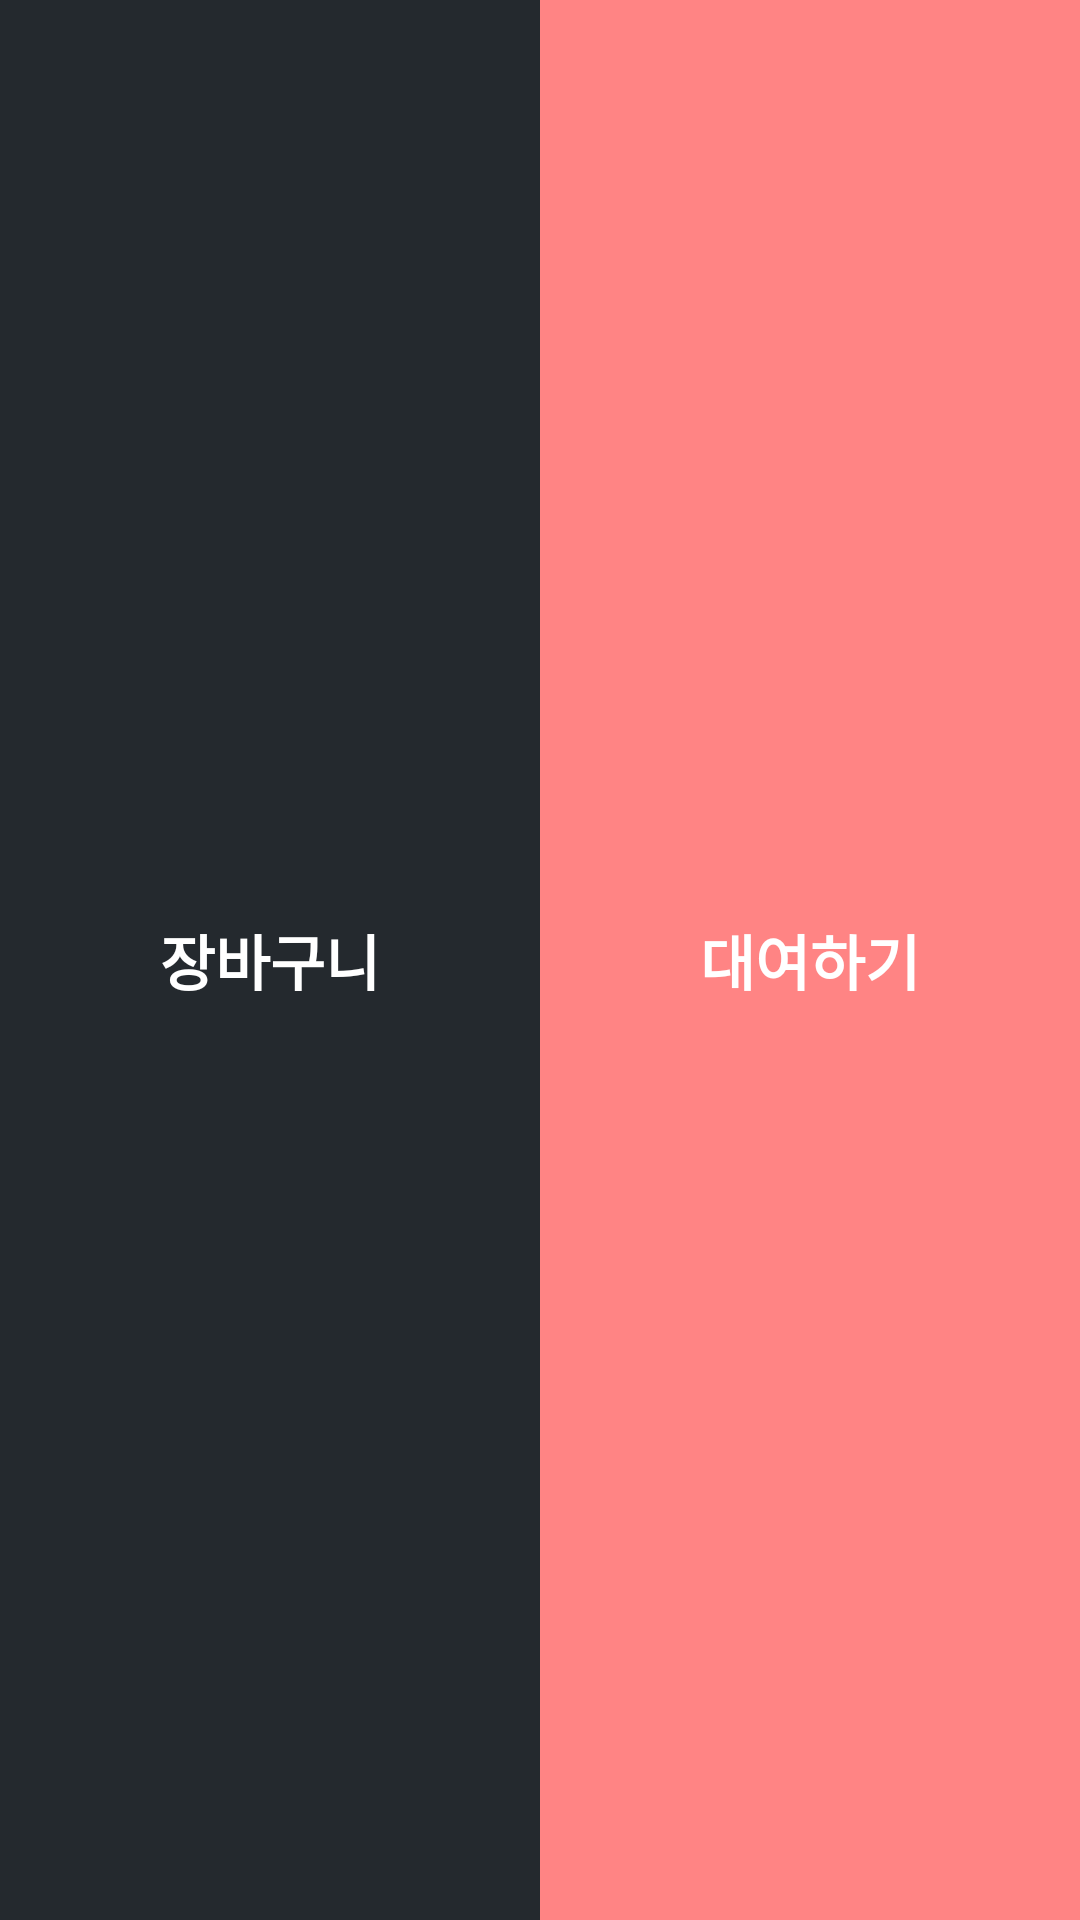

Android layout source for this screen:
<!-- AndroidManifest.xml: application theme AppTheme -->
<!-- res/layout/component_bottom_static_menu.xml -->
<?xml version="1.0" encoding="utf-8"?>
<LinearLayout xmlns:android="http://schemas.android.com/apk/res/android"
    android:id="@+id/reserve_bottom_menu"
    android:layout_width="match_parent"
    android:layout_height="@dimen/bottom_action_bar"
    android:layout_gravity="bottom"
    android:orientation="horizontal"
    android:weightSum="1">

    <LinearLayout
        android:id="@+id/reserve_clothes_basket"
        android:layout_width="match_parent"
        android:layout_height="match_parent"
        android:layout_weight="0.5"
        android:background="@color/titleColor"
        android:gravity="center">

        <TextView
            android:layout_width="wrap_content"
            android:layout_height="wrap_content"
            android:text="@string/basket_text"
            android:textColor="#fff"
            android:textSize="20dp"
            android:textStyle="bold" />
    </LinearLayout>

    <LinearLayout
        android:id="@+id/reserve_clothes_reserve"
        android:layout_width="match_parent"
        android:layout_height="match_parent"
        android:layout_weight="0.5"
        android:background="@color/appMainColor"
        android:gravity="center">

        <TextView
            android:layout_width="wrap_content"
            android:layout_height="wrap_content"
            android:text="@string/reserve_text"
            android:textColor="#fff"
            android:textSize="20dp"
            android:textStyle="bold" />
    </LinearLayout>
</LinearLayout>
<!-- resources referenced by this layout -->
<resources>
  <color name="appMainColor">#ff8484</color>
  <color name="titleColor">#24292e</color>
  <dimen name="bottom_action_bar">60dp</dimen>
  <string name="basket_text">장바구니</string>
  <string name="reserve_text">대여하기</string>
  <style name="AppTheme" parent="Theme.AppCompat.Light.NoActionBar">
          
          <item name="colorPrimary">@color/colorPrimary</item>
          <item name="colorPrimaryDark">@color/colorPrimaryDark</item>
          <item name="colorAccent">@color/colorAccent</item>
      </style>
  <color name="colorPrimary">#ffffff</color>
  <color name="colorPrimaryDark">#cfcfcf</color>
  <color name="colorAccent">#24292e</color>
</resources>
